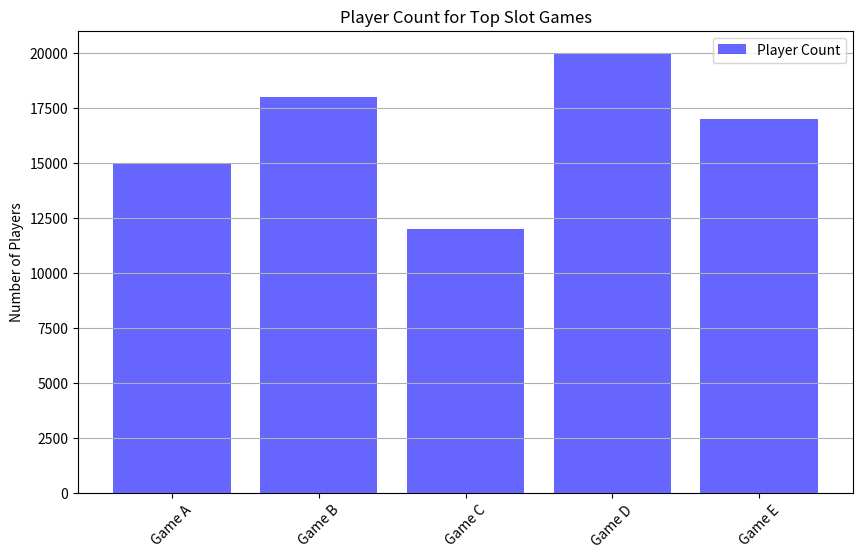
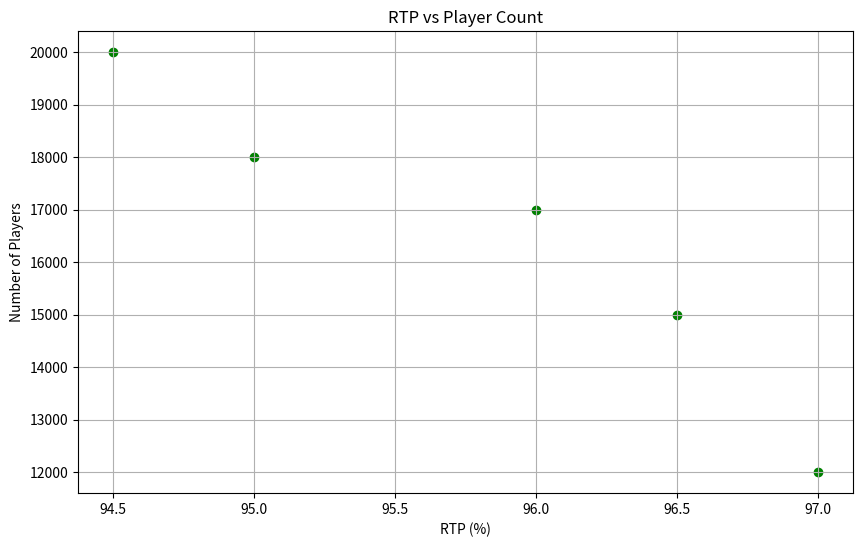

The matplotlib source for these figures, in order:
import pandas as pd
import numpy as np
import matplotlib.pyplot as plt

# Load sample data for analysis
data = {'Game': ['Game A', 'Game B', 'Game C', 'Game D', 'Game E'],
        'RTP': [96.5, 95.0, 97.0, 94.5, 96.0],
        'Avg_Bet': [1.5, 2.0, 1.0, 3.0, 2.5],
        'Player_Count': [15000, 18000, 12000, 20000, 17000]}
df = pd.DataFrame(data)
df

# Visualizing RTP and Player Count
plt.figure(figsize=(10, 6))
plt.bar(df['Game'], df['Player_Count'], alpha=0.6, color='blue', label='Player Count')
plt.ylabel('Number of Players')
plt.title('Player Count for Top Slot Games')
plt.xticks(rotation=45)
plt.legend()
plt.grid(axis='y')
plt.show()

# Analyzing the relationship between RTP and Player Count
plt.figure(figsize=(10, 6))
plt.scatter(df['RTP'], df['Player_Count'], color='green')
plt.title('RTP vs Player Count')
plt.xlabel('RTP (%)')
plt.ylabel('Number of Players')
plt.grid()
plt.show()
